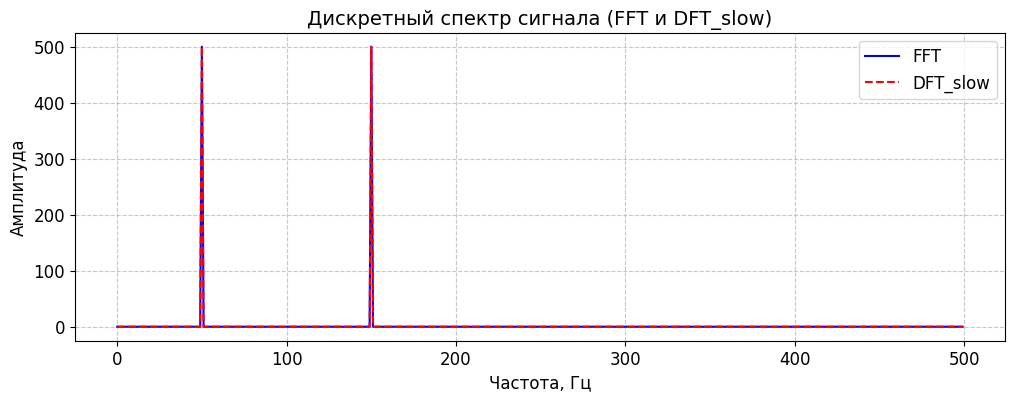
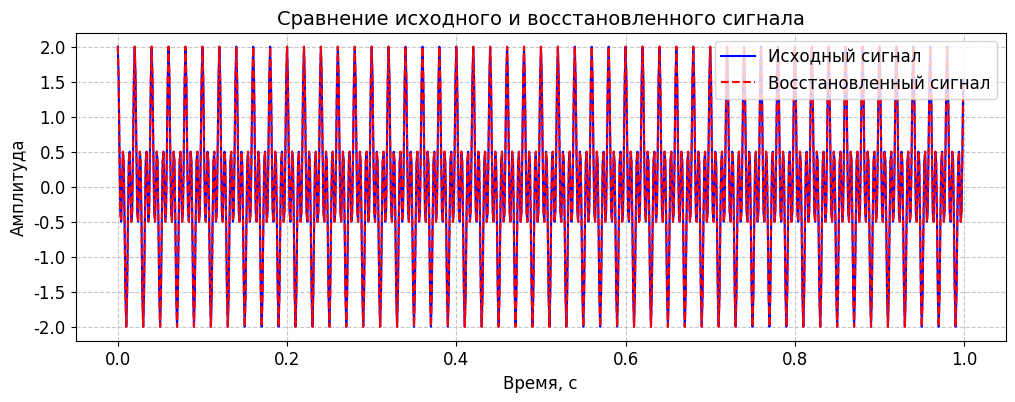
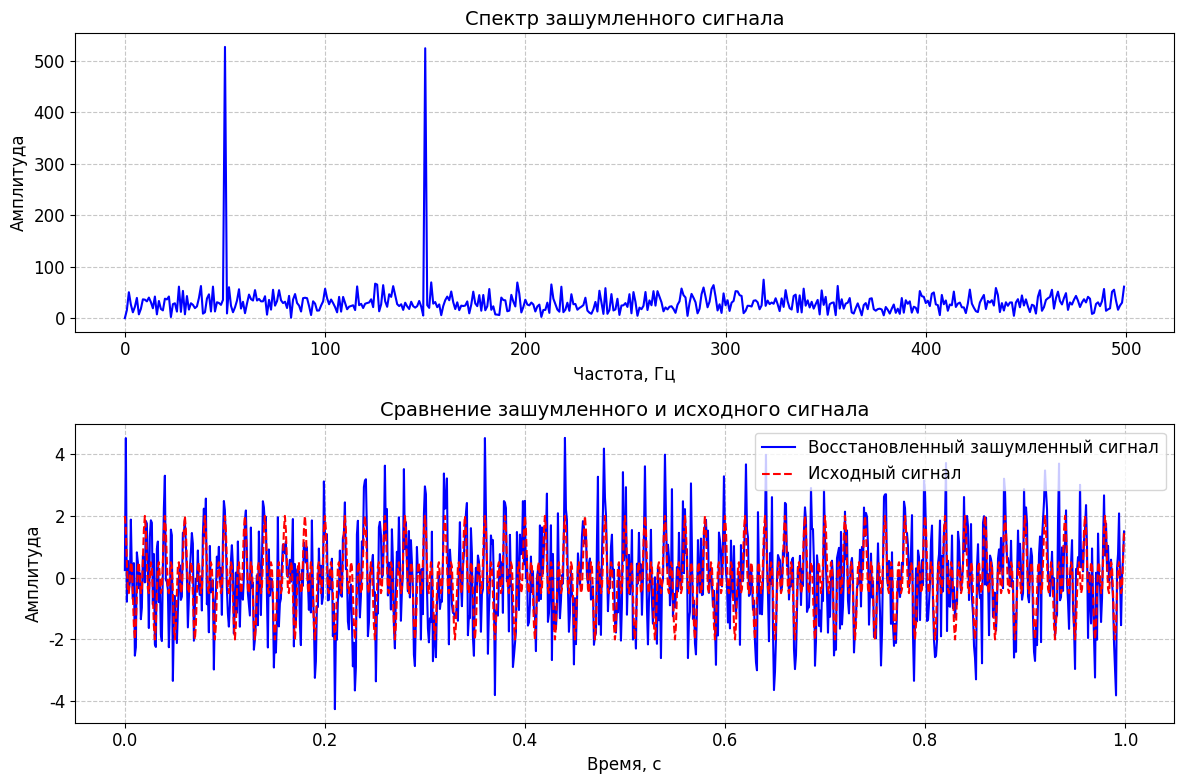
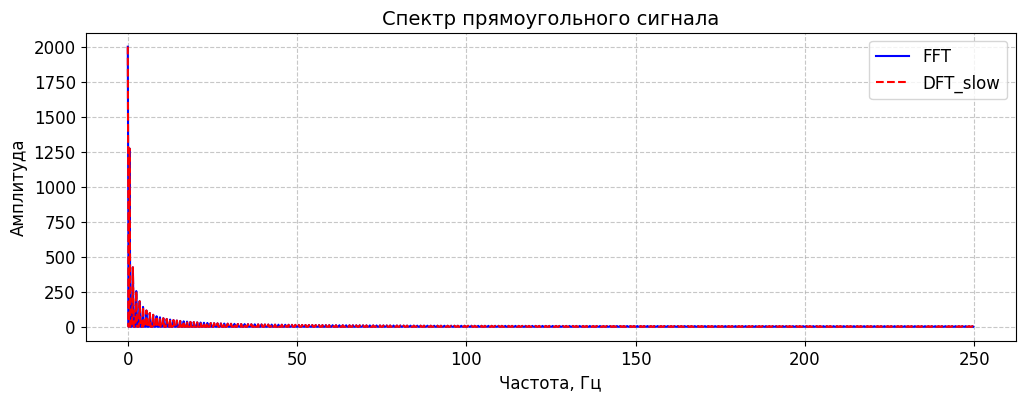
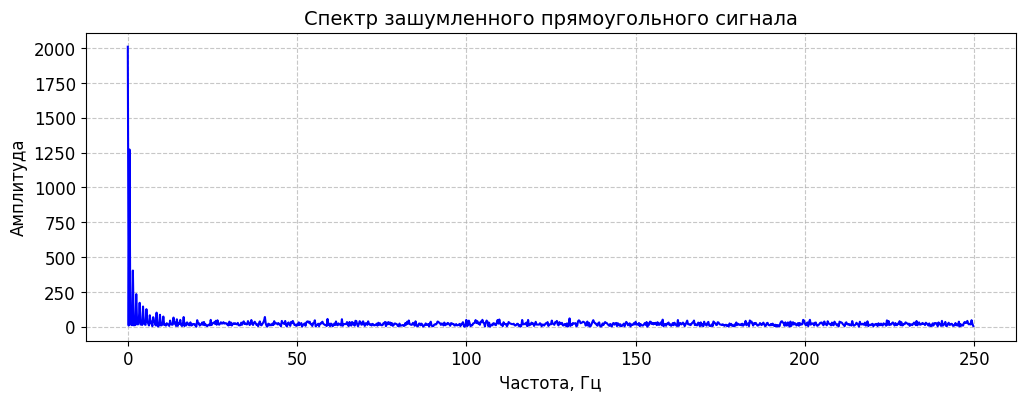
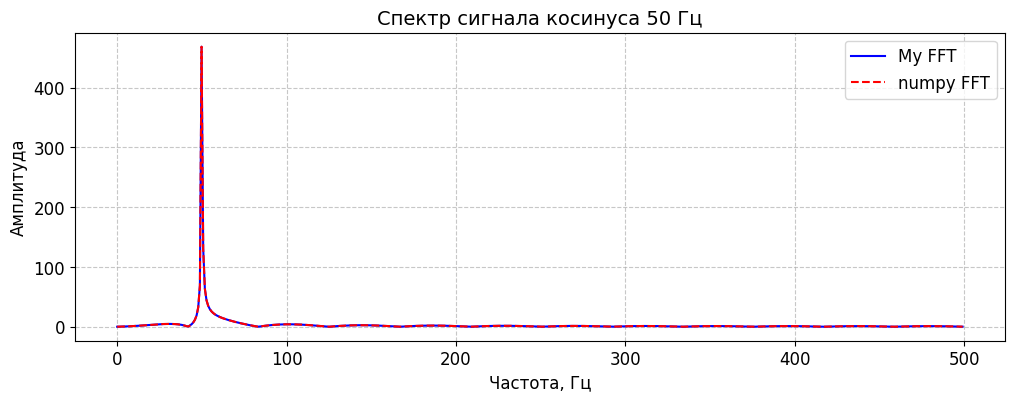

Recreate these plots in Python, in order.
import numpy as np
import matplotlib.pyplot as plt
import time

# Настройка стиля графиков
def setup_plot():
    plt.rcParams['font.family'] = 'Arial'
    plt.rcParams['font.size'] = 12
    plt.rcParams['axes.titlesize'] = 14
    plt.rcParams['grid.linestyle'] = '--'
    plt.rcParams['grid.alpha'] = 0.7
    plt.rcParams['lines.linewidth'] = 1.5

# Медленное дискретное преобразование Фурье
def dft_slow(signal):
    n = len(signal)
    k = np.arange(n).reshape((n, 1))
    e = np.exp(-2j * np.pi * k * np.arange(n) / n)
    return np.dot(e, signal)

# Собственная реализация быстрого дискретного преобразования Фурье
def my_fft(signal):
    signal = np.asarray(signal, dtype=complex)
    n = len(signal)
    # Дополняем сигнал до ближайшей степени двойки
    padded_n = int(2 ** np.ceil(np.log2(n)))
    if n < padded_n:
        signal = np.pad(signal, (0, padded_n - n), 'constant')
    n = len(signal)
    if n <= 1:
        return signal
    even = my_fft(signal[0::2])
    odd = my_fft(signal[1::2])
    t = np.exp(-2j * np.pi * np.arange(n//2) / n)
    return np.concatenate([even + t * odd, even - t * odd])

# Задача 1а: Сравнение спектров с помощью FFT и DFT_slow
def task_1a():
    print("Plotting Task 1a: Spectrum comparison (FFT vs DFT_slow)")
    setup_plot()
    sampling_freq = 1000
    time_array = np.linspace(0, 1, sampling_freq, endpoint=False)
    signal = np.cos(2 * np.pi * 50 * time_array) + np.cos(2 * np.pi * 150 * time_array)
    start_time = time.time()
    fft_result = np.fft.fft(signal)
    fft_time = time.time() - start_time
    start_time = time.time()
    dft_result = dft_slow(signal)
    dft_time = time.time() - start_time
    freq = np.fft.fftfreq(len(time_array), 1/sampling_freq)
    fig = plt.figure(figsize=(12, 4))
    plt.plot(freq[:len(freq)//2], np.abs(fft_result)[:len(freq)//2], 'b-', label='FFT')
    plt.plot(freq[:len(freq)//2], np.abs(dft_result)[:len(freq)//2], 'r--', label='DFT_slow')
    plt.xlabel('Частота, Гц')
    plt.ylabel('Амплитуда')
    plt.title('Дискретный спектр сигнала (FFT и DFT_slow)')
    plt.legend()
    plt.grid(True)
    fig.canvas.manager.set_window_title('Task 1a: Spectrum comparison (FFT vs DFT_slow)')
    plt.savefig('task_1a.png')
    print(f"Время FFT: {fft_time:.6f} сек")
    print(f"Время DFT_slow: {dft_time:.6f} сек")
    plt.show()
    plt.close()

# Задача 1б: Восстановление сигнала с помощью обратного FFT
def task_1b():
    print("Plotting Task 1b: Signal restoration with IFFT")
    setup_plot()
    sampling_freq = 1000
    time_array = np.linspace(0, 1, sampling_freq, endpoint=False)
    signal = np.cos(2 * np.pi * 50 * time_array) + np.cos(2 * np.pi * 150 * time_array)
    fft_result = np.fft.fft(signal)
    signal_restored = np.fft.ifft(fft_result)
    fig = plt.figure(figsize=(12, 4))
    plt.plot(time_array, signal.real, 'b-', label='Исходный сигнал')
    plt.plot(time_array, signal_restored.real, 'r--', label='Восстановленный сигнал')
    plt.xlabel('Время, с')
    plt.ylabel('Амплитуда')
    plt.title('Сравнение исходного и восстановленного сигнала')
    plt.legend()
    plt.grid(True)
    fig.canvas.manager.set_window_title('Task 1b: Signal restoration with IFFT')
    plt.savefig('task_1b.png')
    plt.show()
    plt.close()

# Задача 1в: Анализ зашумленного сигнала
def task_1c():
    print("Plotting Task 1c: Noisy signal analysis")
    setup_plot()
    sampling_freq = 1000
    time_array = np.linspace(0, 1, sampling_freq, endpoint=False)
    signal = np.cos(2 * np.pi * 50 * time_array) + np.cos(2 * np.pi * 150 * time_array)
    noise = np.random.normal(0, 1, signal.shape)
    signal_noisy = signal + noise
    fft_noisy = np.fft.fft(signal_noisy)
    signal_noisy_restored = np.fft.ifft(fft_noisy)
    freq = np.fft.fftfreq(len(time_array), 1/sampling_freq)
    fig = plt.figure(figsize=(12, 8))
    ax1 = fig.add_subplot(2, 1, 1)
    ax1.plot(freq[:len(freq)//2], np.abs(fft_noisy)[:len(freq)//2], 'b-')
    ax1.set_xlabel('Частота, Гц')
    ax1.set_ylabel('Амплитуда')
    ax1.set_title('Спектр зашумленного сигнала')
    ax1.grid(True)
    ax2 = fig.add_subplot(2, 1, 2)
    ax2.plot(time_array, signal_noisy_restored.real, 'b-', label='Восстановленный зашумленный сигнал')
    ax2.plot(time_array, signal, 'r--', label='Исходный сигнал')
    ax2.set_xlabel('Время, с')
    ax2.set_ylabel('Амплитуда')
    ax2.set_title('Сравнение зашумленного и исходного сигнала')
    ax2.legend()
    ax2.grid(True)
    fig.canvas.manager.set_window_title('Task 1c: Noisy signal analysis')
    plt.tight_layout()
    plt.savefig('task_1c.png')
    plt.show()
    plt.close()

# Задача 2: Анализ прямоугольного сигнала
def task_2():
    print("Plotting Task 2: Rectangular signal analysis")
    setup_plot()
    period = 2.0
    amplitude = 2.0
    time_array = np.linspace(0, 4, 2000, endpoint=False)
    signal = amplitude * (np.mod(time_array, period) < period / 2)
    fft_result = np.fft.fft(signal)
    dft_result = dft_slow(signal)
    freq = np.fft.fftfreq(len(time_array), time_array[1] - time_array[0])
    fig = plt.figure(figsize=(12, 4))
    plt.plot(freq[:len(freq)//2], np.abs(fft_result)[:len(freq)//2], 'b-', label='FFT')
    plt.plot(freq[:len(freq)//2], np.abs(dft_result)[:len(freq)//2], 'r--', label='DFT_slow')
    plt.xlabel('Частота, Гц')
    plt.ylabel('Амплитуда')
    plt.title('Спектр прямоугольного сигнала')
    plt.legend()
    plt.grid(True)
    fig.canvas.manager.set_window_title('Task 2: Rectangular signal spectrum')
    plt.savefig('task_2.png')
    plt.show()
    plt.close()
    signal_noisy = signal + np.random.normal(0, 0.5, signal.shape)
    fft_noisy = np.fft.fft(signal_noisy)
    fig = plt.figure(figsize=(12, 4))
    plt.plot(freq[:len(freq)//2], np.abs(fft_noisy)[:len(freq)//2], 'b-')
    plt.xlabel('Частота, Гц')
    plt.ylabel('Амплитуда')
    plt.title('Спектр зашумленного прямоугольного сигнала')
    plt.grid(True)
    fig.canvas.manager.set_window_title('Task 2: Noisy rectangular signal spectrum')
    plt.savefig('task_2_noisy.png')
    plt.show()
    plt.close()

# Задача 3: Проверка собственной реализации FFT
def task_3():
    print("Plotting Task 3: Custom FFT validation")
    setup_plot()
    time_array = np.linspace(0, 1, 1000, endpoint=False)
    signal = np.cos(2 * np.pi * 50 * time_array)
    start_time = time.time()
    my_fft_result = my_fft(signal)
    my_fft_time = time.time() - start_time
    start_time = time.time()
    fft_result = np.fft.fft(signal, n=1024)
    fft_time = time.time() - start_time
    freq = np.fft.fftfreq(len(my_fft_result), time_array[1] - time_array[0])
    fig = plt.figure(figsize=(12, 4))
    plt.plot(freq[:len(freq)//2], np.abs(my_fft_result)[:len(freq)//2], 'b-', label='My FFT')
    plt.plot(freq[:len(freq)//2], np.abs(fft_result)[:len(freq)//2], 'r--', label='numpy FFT')
    plt.xlabel('Частота, Гц')
    plt.ylabel('Амплитуда')
    plt.title('Спектр сигнала косинуса 50 Гц')
    plt.legend()
    plt.grid(True)
    fig.canvas.manager.set_window_title('Task 3: Custom FFT validation')
    plt.savefig('task_3.png')
    print(f"Время My FFT: {my_fft_time:.6f} сек")
    print(f"Время numpy FFT: {fft_time:.6f} сек")
    plt.show()
    plt.close()

if __name__ == "__main__":
    task_1a()
    task_1b()
    task_1c()
    task_2()
    task_3()
